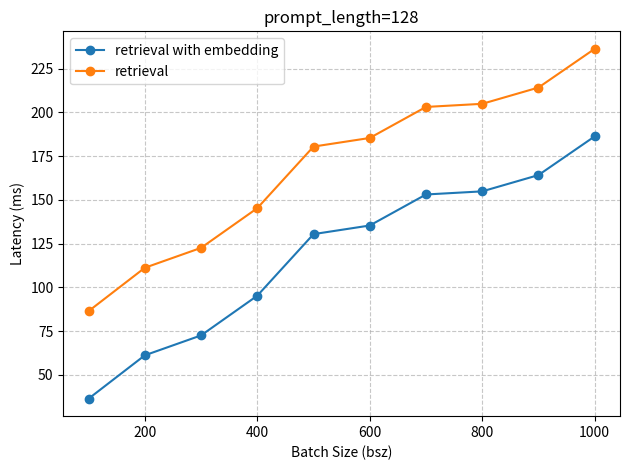

Here is the Python script that generated this plot:
import re
import matplotlib.pyplot as plt
import numpy as np

def plot_fused(x,y1,y2,pic_name):

    plt.plot(x, y1, color='tab:blue', marker='o', label='retrieval with embedding')
    plt.plot(x, y2,  color='tab:orange',marker='o', label='retrieval')

    plt.xlabel('Batch Size (bsz)')
    plt.ylabel('Latency (ms)')

    plt.title(pic_name)
    plt.grid(True, linestyle='--', alpha=0.7)
    plt.legend()
    plt.tight_layout()
    plt.show()


x=np.array([100, 200 ,300  ,400  ,500  ,600  ,700  ,800  ,900  ,1000 ])

s= '''
0.03644
0.06120
0.07257
0.09524
0.13042
0.13534
0.15306
0.15484
0.16414
0.18625
'''
y1 = np.array([float(x) for x in s.strip().split('\n')])*1000

s2= '''
0.03644
0.06120
0.07257
0.09524
0.13042
0.13534
0.15306
0.15484
0.16414
0.18625
'''
y2 = np.array([float(x) for x in s2.strip().split('\n')])*1000

plot_fused(x,y1,y2+50,pic_name='prompt_length=128')
